The GitHub repository Surfersunny/SmartcarRaceIntelligentVision contains a labelled image folder "dataset" with 20 categories: mickey mouse, pikachu, spongebob squarepants, pleasant sheep, donald duck, nezha, big head son, gg bond, calabash brothers, grey wolf, num0, num1, num2, num3, num4, num5, num6, num7, num8, num9. Examples follow, each with its label.

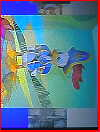
Label: donald duck

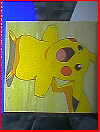
Label: pikachu

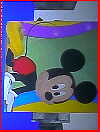
Label: mickey mouse

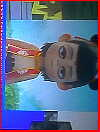
Label: nezha

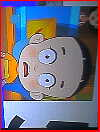
Label: big head son

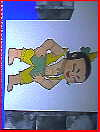
Label: calabash brothers
